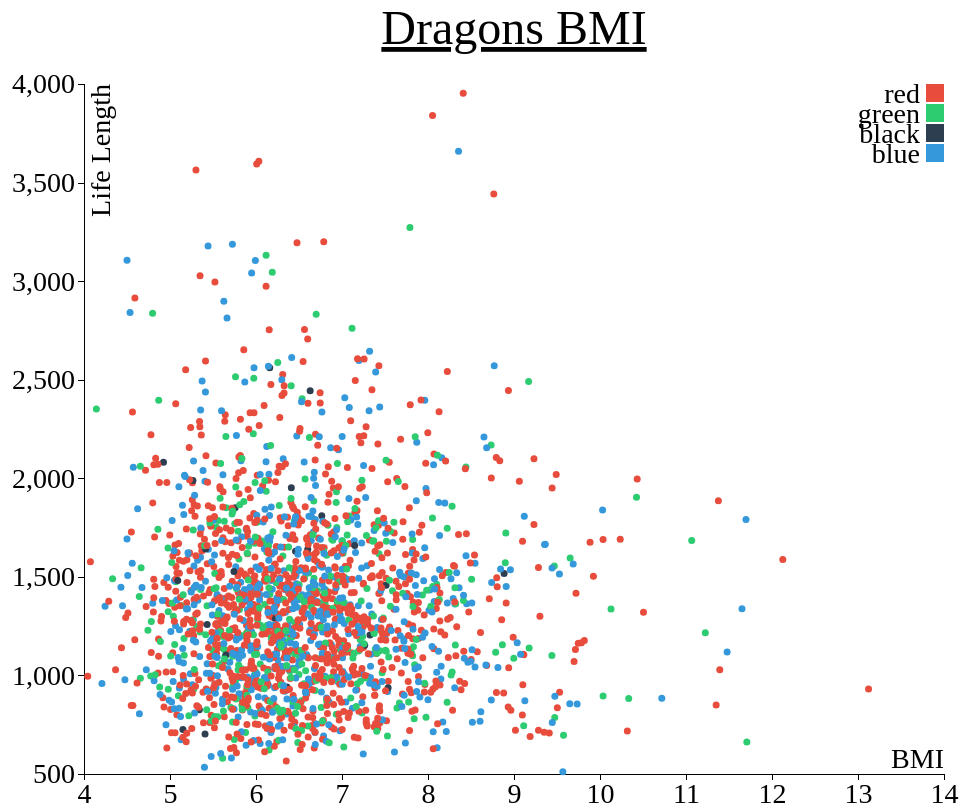
D3 v4 page, settled after 480 driven frames (8 s of simulated time); the page loaded 1 data file(s).


// ── chart.js

var margin = { top: 80, right: 20, bottom: 30, left: 80 },
  width = 960 - margin.left - margin.right,
  height = 800 - margin.top - margin.bottom;

var x = d3.scaleLinear()
  .range([0, width]);

var y = d3.scaleLinear()
  .range([height, 0]);

var xAxis = d3.axisBottom(x);

var yAxis = d3.axisLeft(y);

var svg = d3.select("body").append("svg")
  .attr("width", width + margin.left + margin.right)
  .attr("height", height + margin.top + margin.bottom)
  .append("g")
  .attr("transform", "translate(" + margin.left + "," + margin.top + ")");

d3.csv("dragons.csv", function (error, data) {
  if (error) throw error;

  data.forEach(function (d) {
    d.life_length = +d.life_length;
    d.BMI = +d.BMI;
  });

  x.domain(d3.extent(data, function (d) { return d.BMI; })).nice();
  y.domain(d3.extent(data, function (d) { return d.life_length; })).nice();

  var div = d3.select("body").append("div")
    .attr("class", "tooltip")
    .style("opacity", 0);
  var color = d3.scaleOrdinal()
    .range(['#e74c3c', '#2ecc71', '#2c3e50', '#3498db']);

  svg.append("g")
    .attr("class", "x axis")
    .attr("transform", "translate(0," + height + ")")
    .call(xAxis)
    .append("text")
    .attr("class", "label")
    .attr("x", width)
    .attr("y", -6)
    .style("text-anchor", "end")
    .text("BMI");

  svg.append("g")
    .attr("class", "y axis")
    .call(yAxis)
    .append("text")
    .attr("class", "label")
    .attr("transform", "rotate(-90)")
    .attr("y", 6)
    .attr("dy", ".71em")
    .style("text-anchor", "end")
    .text("Life Length");

  svg.selectAll(".dot")
    .data(data)
    .enter().append("circle")
    .attr("class", "dot")
    .attr("r", 3.5)
    .attr("cx", function (d) { return x(d.BMI); })
    .attr("cy", function (d) { return y(d.life_length); })
    .style("fill", function (d) { return color(d.colour); })
    .on("mouseover", function (d) {
      div.transition()
        .duration(200)
        .style("opacity", 0.9);
      div.html("Colour: " + d.colour + "<br/>" +
        "BMI: " + Math.round(d.BMI * 100) / 100 + "<br/>" +
        "Life length: " + Math.round(d.life_length * 100) / 100 + "<br/>" +
        "Height: " + Math.round(d.height * 100) / 100 + " yards <br/>" +
        "Weight: " + Math.round(d.weight * 100) / 100 + " tons <br/>")
        .style("left", (d3.event.pageX) + "px")
        .style("top", (d3.event.pageY) + "px");
    })
    .on("mouseout", function (d) {
      div.transition()
        .duration(500)
        .style("opacity", 0);
    });

  var legend = svg.selectAll(".legend")
    .data(color.domain())
    .enter().append("g")
    .attr("class", "legend")
    .attr("transform", function (d, i) { return "translate(0," + i * 20 + ")"; });

  legend.append("rect")
    .attr("x", width - 18)
    .attr("width", 18)
    .style("fill", color)
    .attr("height", 18);

  legend.append("text")
    .attr("x", width - 24)
    .attr("y", 9)
    .attr("dy", ".35em")
    .style("text-anchor", "end")
      .text(function (d) { return d; });

  svg.append("text")
    .attr("x", (width / 2))
    .attr("y", 0 - (margin.top / 2))
    .attr("text-anchor", "middle")
    .style("font-size", "48px")
    .style("text-decoration", "underline")
    .text("Dragons BMI");
});

### data: dragons.csv
year_of_birth, height, weight, scars, colour, year_of_discovery, number_of_lost_teeth, life_length, BMI
-1291, 59.4, 15.32, 7, red, 1700, 25, 1368, 5.194
1589, 46.21, 11.81, 5, red, 1700, 28, 1377, 6.613
1528, 49.17, 13.34, 6, red, 1700, 38, 1604, 6.601
1645, 48.29, 13.27, 5, green, 1700, 33, 1434, 6.808
-8, 50, 13.09, 1, red, 1700, 18, 985.5, 6.262
915, 45.41, 11.49, 2, red, 1700, 20, 969.6, 6.663
-1557, 50.73, 14.52, 3, black, 1700, 28, 1255, 6.745
-1144, 45.45, 11.94, 7, blue, 1700, 29, 1499, 6.91
-66, 65.72, 17.76, 6, red, 1700, 2, 886.8, 4.917
-165, 54.21, 14.3, 32, red, 1700, 22, 2299, 5.819
1796, 56.45, 14.25, 29, red, 1700, 25, 2261, 5.347
-1807, 46.56, 12.12, 3, blue, 1701, 0, 710.4, 6.685
-1746, 46.15, 14.42, 8, blue, 1701, 4, 1016, 8.101
-1552, 47.6, 12.4, 3, red, 1701, 20, 1104, 6.546
605, 44.06, 11.39, 18, green, 1701, 7, 1364, 7.016
731, 53.9, 14.6, 3, red, 1701, 27, 1170, 6.011
-1767, 44.13, 12.1, 16, green, 1701, 21, 1618, 7.43
367, 56.26, 15.93, 6, red, 1701, 4, 941.2, 6.018
120, 47.52, 14.9, 0, red, 1701, 20, 994.3, 7.889
1439, 51.98, 13.31, 9, red, 1701, 20, 1254, 5.89
1517, 40.54, 15.66, 4, red, 1701, 15, 1029, 11.39
-1665, 47.67, 11.95, 6, red, 1701, 8, 961.5, 6.287
-814, 47.41, 13.85, 11, green, 1701, 32, 1683, 7.369
-1229, 50.78, 13.16, 5, blue, 1701, 3, 886, 6.103
721, 65.67, 17.65, 2, red, 1701, 35, 1276, 4.895
1437, 44.06, 11.69, 45, blue, 1701, 14, 2597, 7.198
-223, 50.63, 13.56, 17, red, 1701, 18, 1650, 6.327
433, 58.83, 16.21, 0, green, 1701, 22, 1061, 5.602
1652, 46.89, 13.46, 12, black, 1701, 6, 1205, 7.325
-1755, 51.75, 17.37, 1, red, 1701, 39, 1415, 7.757
-1056, 65.81, 17.63, 7, red, 1701, 14, 1185, 4.867
369, 43.51, 11.79, 13, green, 1701, 5, 1230, 7.45
379, 48.53, 12.28, 8, red, 1701, 37, 1654, 6.236
676, 50.95, 14.77, 10, green, 1701, 23, 1361, 6.804
25, 46.81, 12.33, 11, green, 1701, 19, 1369, 6.728
-1389, 38.95, 11.54, 8, red, 1702, 39, 1680, 9.099
-575, 59.74, 15.91, 1, red, 1702, 17, 977.5, 5.333
-1897, 45.36, 12.37, 12, blue, 1702, 14, 1353, 7.19
-1460, 44.04, 11.86, 13, blue, 1702, 12, 1354, 7.316
-880, 46.09, 11.64, 14, red, 1702, 7, 1291, 6.555
-1492, 64.62, 19.1, 4, blue, 1702, 21, 1174, 5.471
1552, 43.22, 13.51, 25, blue, 1702, 30, 2210, 8.65
-615, 60.48, 15.87, 24, red, 1702, 9, 1742, 5.19
-1138, 45.32, 12.41, 4, blue, 1702, 39, 1545, 7.228
500, 48.91, 12.4, 2, red, 1702, 15, 865.1, 6.198
-1599, 43.84, 12.22, 17, green, 1702, 23, 1777, 7.604
-86, 52.87, 17.93, 14, blue, 1702, 18, 1523, 7.671
584, 53.1, 13.3, 11, red, 1702, 24, 1391, 5.642
-1803, 57.96, 16.84, 1, green, 1702, 39, 1412, 5.995
-633, 43.44, 12.38, 1, green, 1702, 20, 1054, 7.845
347, 38.51, 11.75, 4, green, 1702, 1, 787, 9.474
-138, 50.35, 13.79, 10, blue, 1702, 5, 1100, 6.504
-1337, 43.03, 11.52, 1, green, 1702, 7, 762.5, 7.444
1489, 51.01, 13.31, 9, green, 1702, 39, 1653, 6.115
1305, 53.65, 13.54, 44, blue, 1703, 32, 2898, 5.626
-1179, 57.57, 15.02, 4, green, 1703, 8, 929.6, 5.421
1640, 42.6, 10.89, 14, red, 1703, 38, 1884, 7.175
-24, 44.81, 11.78, 14, red, 1703, 1, 1176, 7.019
-249, 46.23, 13.96, 3, green, 1703, 40, 1517, 7.81
-1574, 53.49, 13.37, 2, red, 1703, 29, 1228, 5.591
... 1,940 more rows